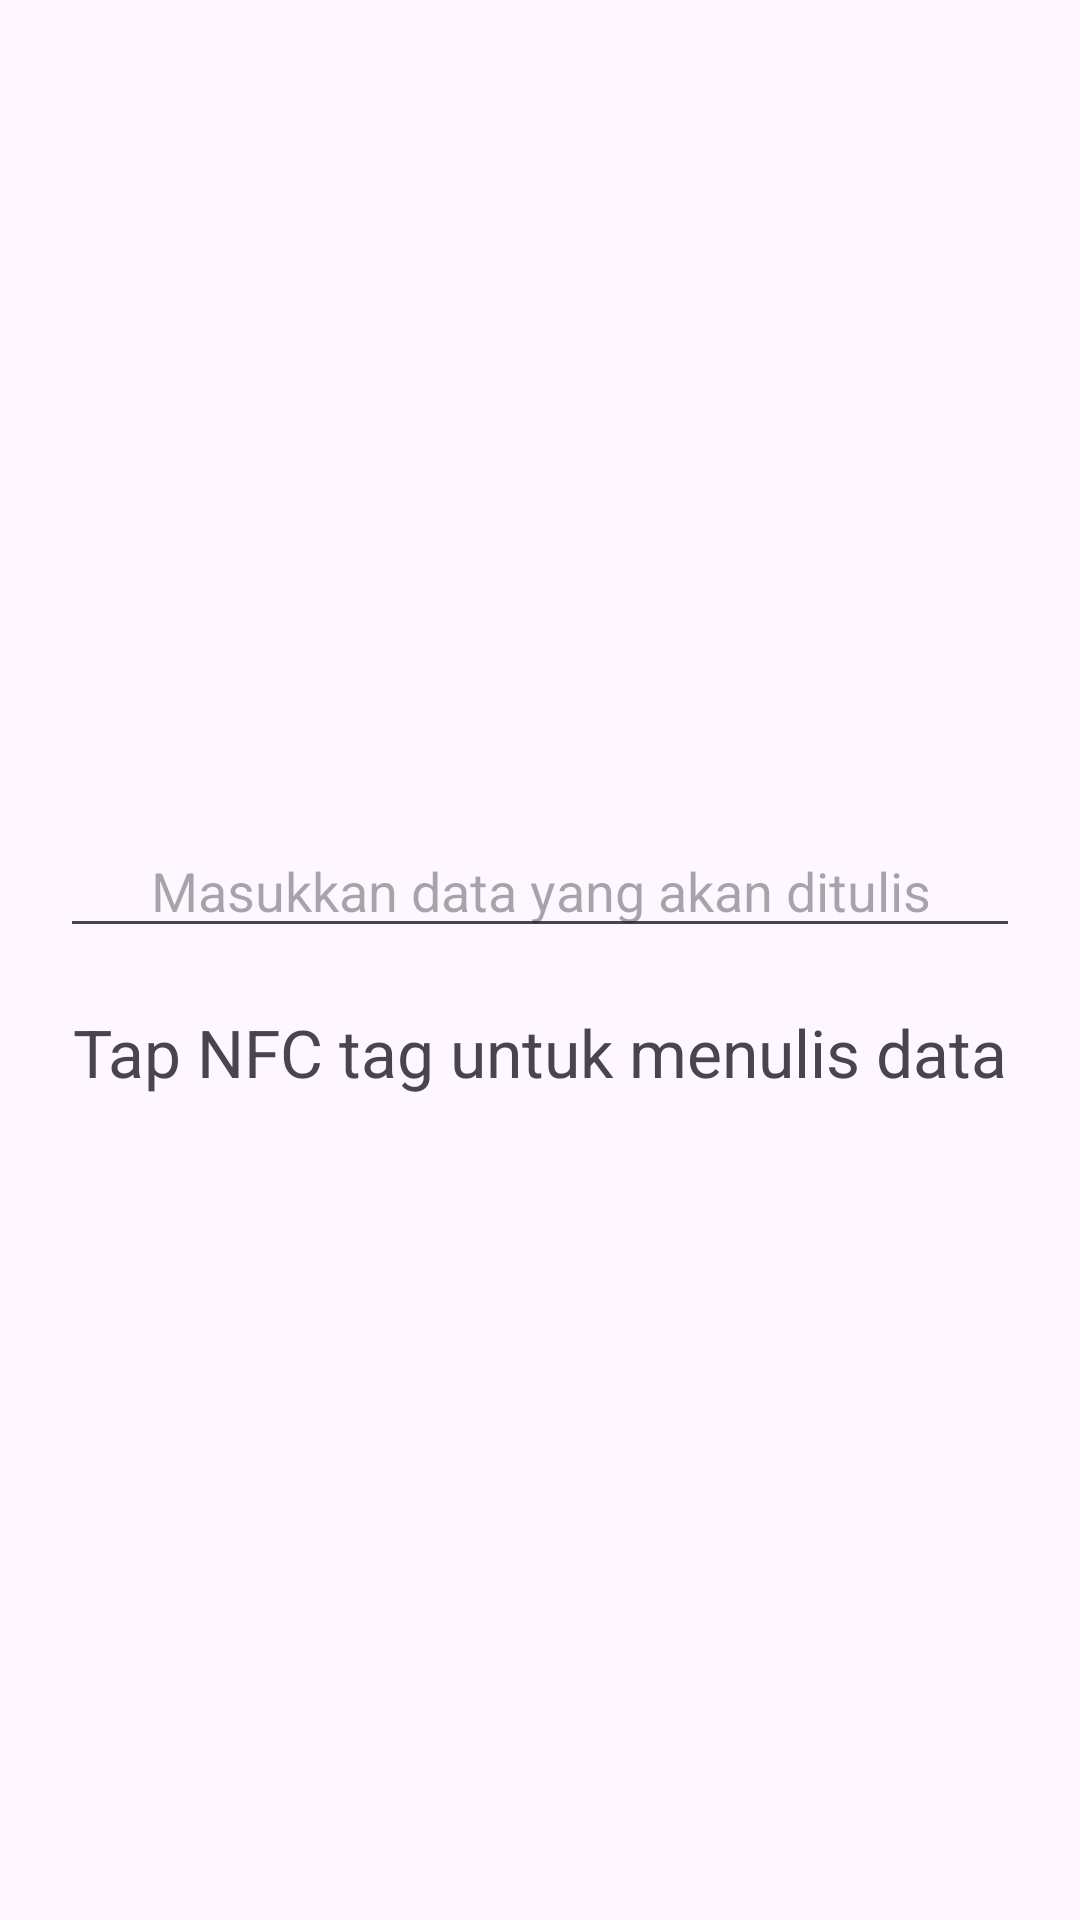

This screen was rendered from an Android layout file. Write that file and the resources it references.
<!-- AndroidManifest.xml: application theme Theme.NfcToolTki -->
<!-- res/layout/activity_write.xml -->
<?xml version="1.0" encoding="utf-8"?>
<androidx.constraintlayout.widget.ConstraintLayout xmlns:android="http://schemas.android.com/apk/res/android"
    xmlns:app="http://schemas.android.com/apk/res-auto"
    xmlns:tools="http://schemas.android.com/tools"
    android:id="@+id/main"
    android:layout_width="match_parent"
    android:layout_height="match_parent"
    tools:context=".WriteActivity">

    <LinearLayout
        android:layout_width="match_parent"
        android:layout_height="wrap_content"
        android:orientation="vertical"
        app:layout_constraintTop_toTopOf="parent"
        app:layout_constraintBottom_toBottomOf="parent"
        android:layout_marginHorizontal="20dp">
        <EditText
            android:id="@+id/et_data"
            android:layout_width="match_parent"
            android:layout_height="wrap_content"
            android:textAlignment="center"
            android:imeOptions="actionDone"
            android:hint="Masukkan data yang akan ditulis" />
        <TextView
            android:layout_width="match_parent"
            android:layout_height="wrap_content"
            android:text="Tap NFC tag untuk menulis data"
            android:textAlignment="center"
            android:textSize="22sp"
            android:layout_marginTop="20dp"/>
    </LinearLayout>
</androidx.constraintlayout.widget.ConstraintLayout>
<!-- resources referenced by this layout -->
<resources>
  <style name="Theme.NfcToolTki" parent="Base.Theme.NfcToolTki" />
  <style name="Base.Theme.NfcToolTki" parent="Theme.Material3.DayNight.NoActionBar">
          
          
      </style>
</resources>
